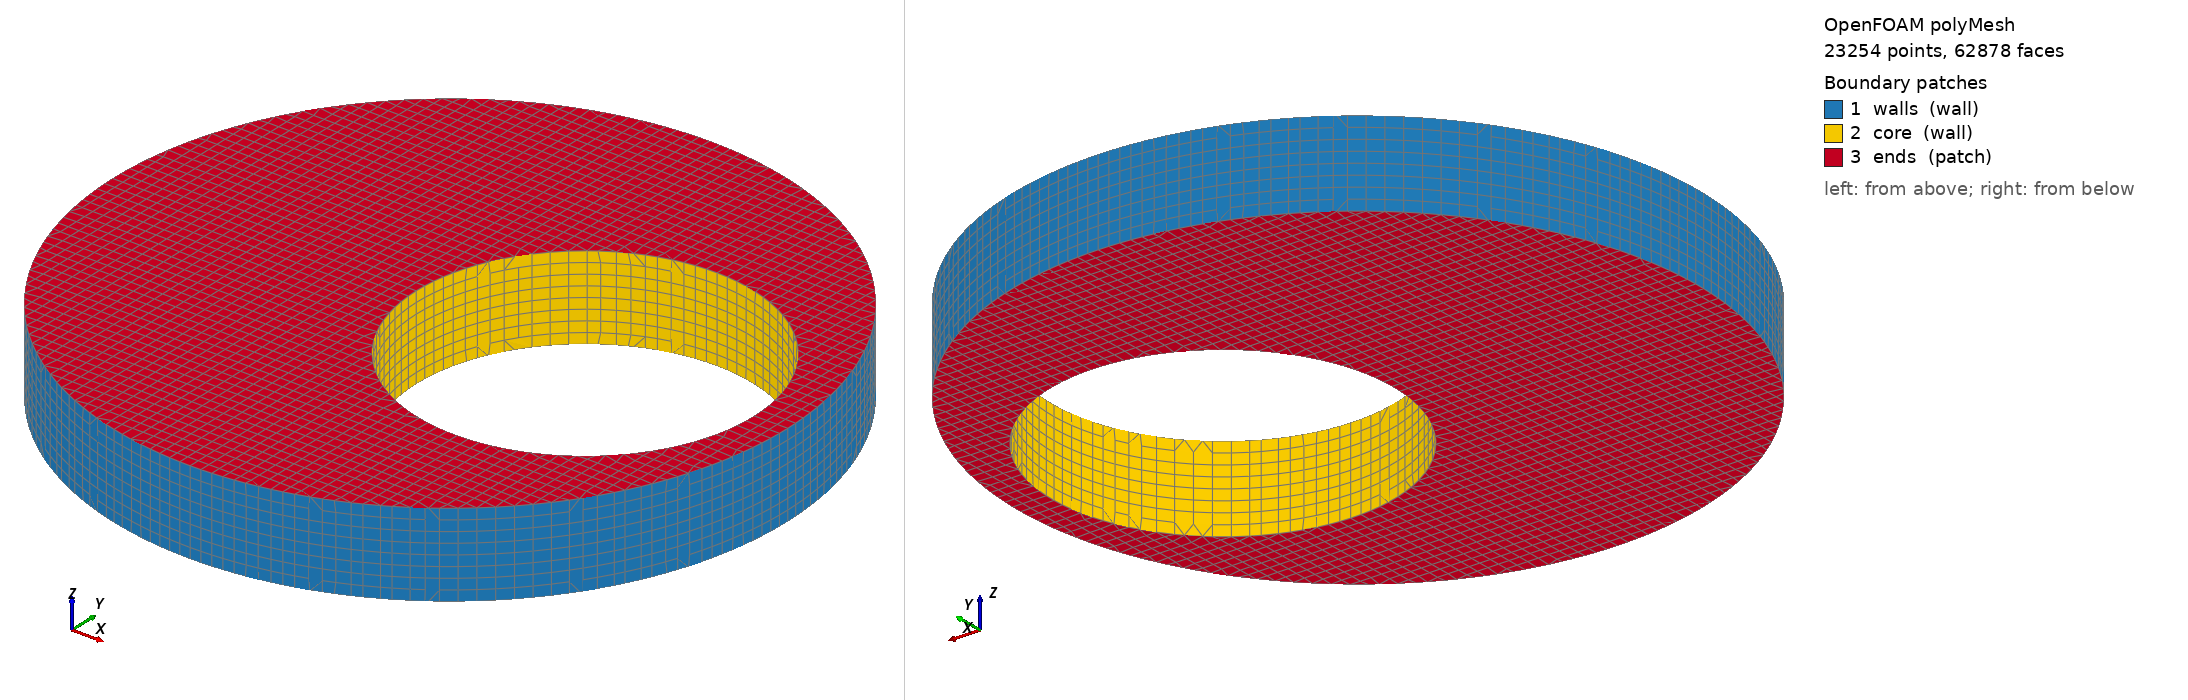

OpenFOAM case: the committed polyMesh, 23254 points, 62878 faces. Boundary patches (legend numbers): 1 walls (wall), 2 core (wall), 3 ends (patch). Left view from above one corner, right view from below the opposite corner. Boundary conditions: 0 field file(s) under 0/; 0 of 3 drawn patches have an entry in a shipped field file.

=== constant/polyMesh/boundary ===
/*--------------------------------*- C++ -*----------------------------------*\
  written by cutmesh
\*---------------------------------------------------------------------------*/
FoamFile
{
    format      ascii;
    class       polyBoundaryMesh;
    location    "constant/polyMesh";
    object      boundary;
}
// * * * * * * * * * * * * * * * * * * * * * * * * * * * * * * * * * * * * * //

3
(
    walls
    {
        type            wall;
        inGroups        List<word> 1(wall);
        nFaces          1440;
        startFace       55796;
    }
    core
    {
        type            wall;
        inGroups        List<word> 1(wall);
        nFaces          726;
        startFace       57236;
    }
    ends
    {
        type            patch;
        nFaces          4916;
        startFace       57962;
    }
)


Also in the case, not shown: constant/polyMesh/faces.gz (numeric list); constant/polyMesh/neighbour.gz (numeric list); constant/polyMesh/owner.gz (numeric list); constant/polyMesh/points.gz (numeric list).
